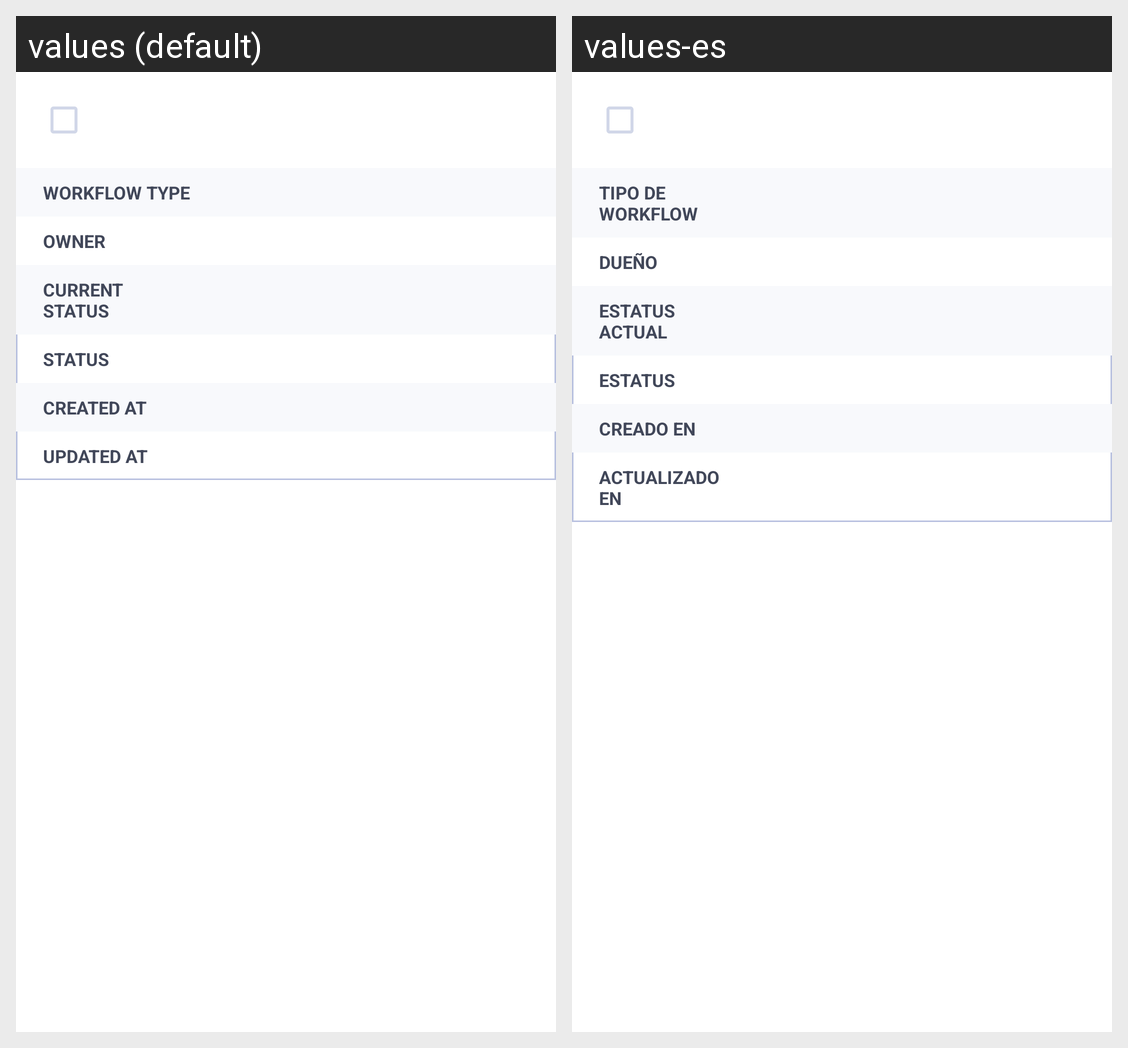

Here is an Android app screen in its default locale and in the app's own translations. Write out the translated-string differences for the strings that appear on this screen.
Android screen res/layout/workflow_item.xml rendered under 2 locales, left to right: values (default), values-es. Device: Nexus 5 (rendered at 1080×1920; each locale shown at half size, 540×960, under a caption strip naming it); theme AppTheme.
Strings drawn on this screen, with the default value and each locale's value (text and hints the layout hard-codes, and strings that could not be matched under every locale, appear in the picture but are not listed):

workflow_type
  values: Workflow Type
  values-es: Tipo de Workflow

owner
  values: Owner
  values-es: Dueño

current_status
  values: Current Status
  values-es: Estatus Actual

status
  values: Status
  values-es: Estatus

created_at
  values: Created At
  values-es: Creado En

updated_at
  values: Updated At
  values-es: Actualizado En
